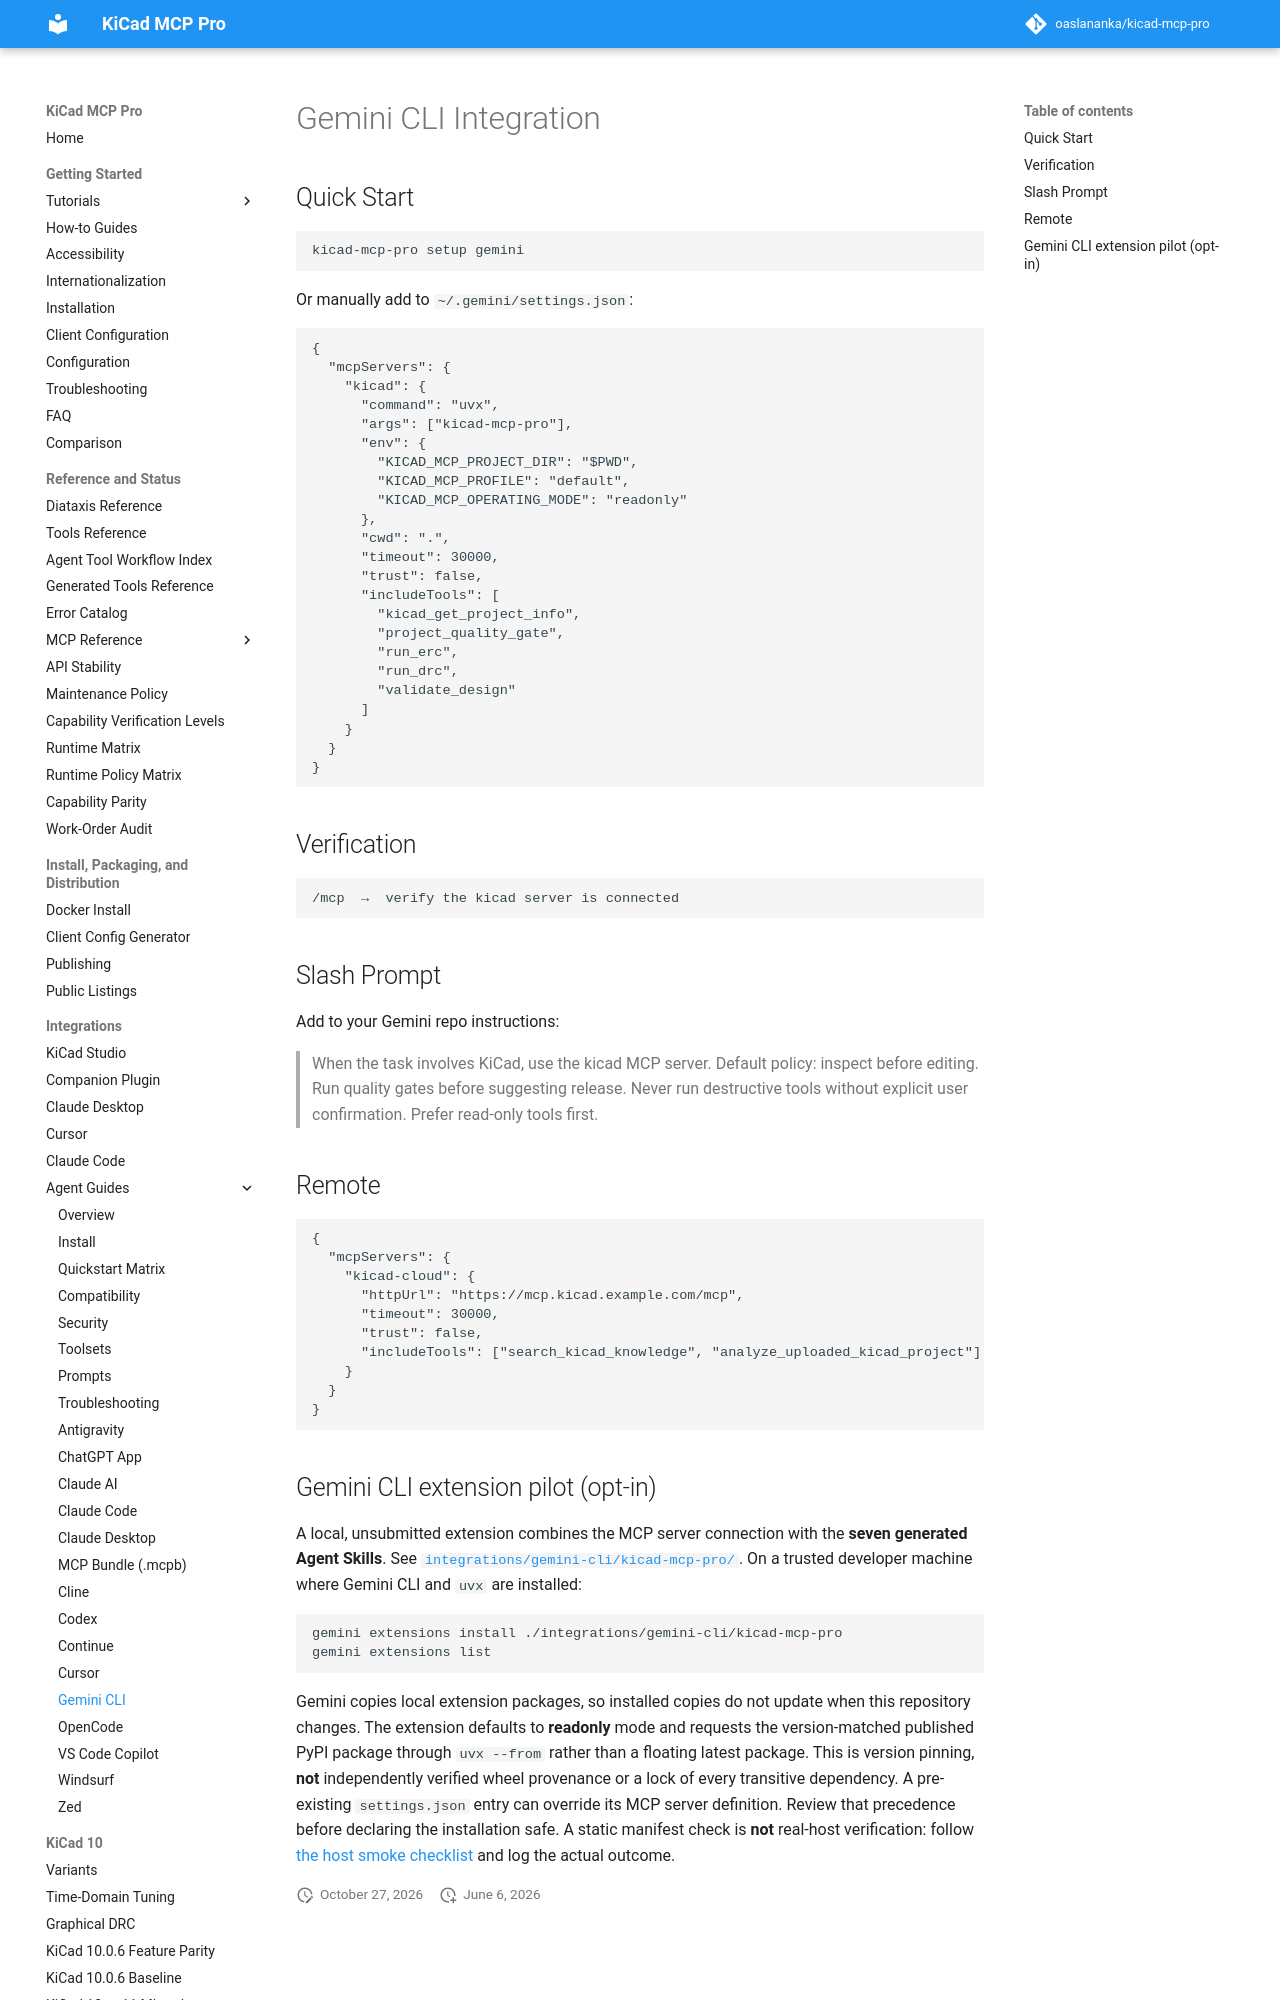

repository: TotallyNotAHackerTrustMeIAmADolphin/kicad-mcp-pro · page: agents/gemini-cli/index.html · generator: mkdocs

# Gemini CLI Integration

## Quick Start

```bash
kicad-mcp-pro setup gemini
```

Or manually add to `~/.gemini/settings.json`:

```json
{
  "mcpServers": {
    "kicad": {
      "command": "uvx",
      "args": ["kicad-mcp-pro"],
      "env": {
        "KICAD_MCP_PROJECT_DIR": "$PWD",
        "KICAD_MCP_PROFILE": "default",
        "KICAD_MCP_OPERATING_MODE": "readonly"
      },
      "cwd": ".",
      "timeout": 30000,
      "trust": false,
      "includeTools": [
        "kicad_get_project_info",
        "project_quality_gate",
        "run_erc",
        "run_drc",
        "validate_design"
      ]
    }
  }
}
```

## Verification

```
/mcp  →  verify the kicad server is connected
```

## Slash Prompt

Add to your Gemini repo instructions:

> When the task involves KiCad, use the kicad MCP server.
> Default policy: inspect before editing. Run quality gates before suggesting release.
> Never run destructive tools without explicit user confirmation.
> Prefer read-only tools first.
